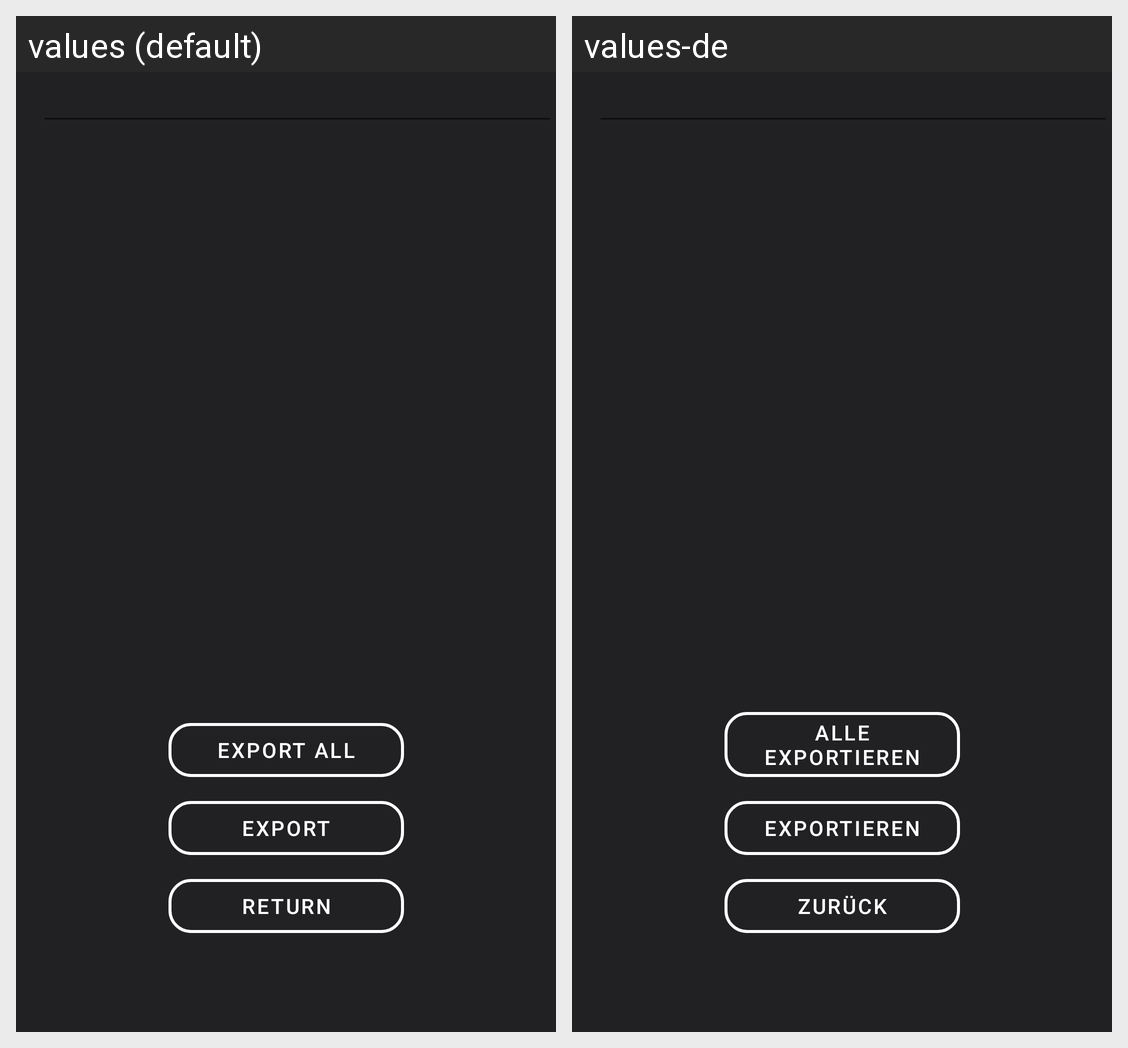

Here is an Android app screen in its default locale and in the app's own translations. Write out the translated-string differences for the strings that appear on this screen.
Android screen res/layout/activity_text_editor.xml rendered under 2 locales, left to right: values (default), values-de. Device: Nexus 5 (rendered at 1080×1920; each locale shown at half size, 540×960, under a caption strip naming it); theme Theme.Semester4.
Strings drawn on this screen, with the default value and each locale's value (text and hints the layout hard-codes, and strings that could not be matched under every locale, appear in the picture but are not listed):

Return
  values: Return
  values-de: Zurück

Save
  values: Export
  values-de: Exportieren

SaveAll
  values: Export All
  values-de: Alle exportieren
